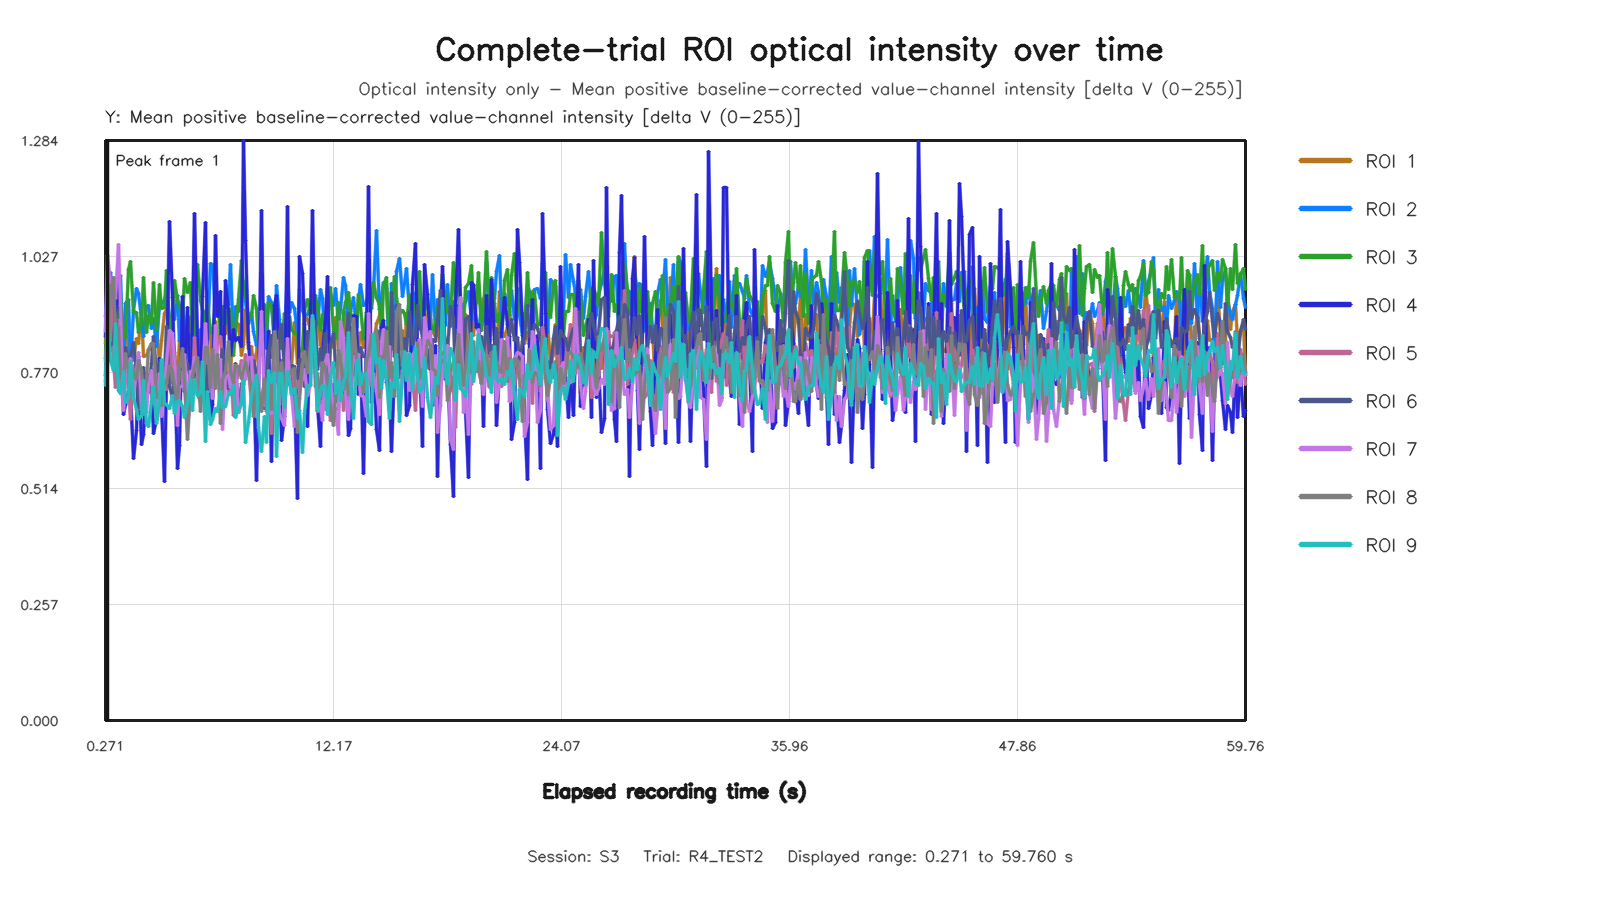

The file beside this chart, header and first rows:
capture_frame_id, elapsed_time_s, roi1_value, roi2_value, roi3_value, roi4_value, roi5_value, roi6_value, roi7_value, roi8_value, roi9_value
0, 0.2714, 0.8343, 0.8946, 0.8023, 0.8512, 0.7499, 0.7627, 0.8612, 0.7941, 0.7409
1, 0.3999, 0.9951, 0.9545, 0.9209, 1.004, 0.8407, 0.8478, 1.028, 0.86, 0.9038
2, 0.5277, 0.8163, 0.9924, 0.8955, 0.922, 0.9675, 0.8299, 0.9701, 0.9443, 0.7969
3, 0.6718, 0.93, 0.9249, 0.8551, 0.9084, 0.7967, 0.8367, 0.9813, 0.9803, 0.7745
4, 0.7995, 0.8841, 0.9131, 0.978, 0.898, 0.7368, 0.9001, 0.9345, 0.8622, 0.8782
5, 0.9281, 0.9774, 0.9742, 0.8928, 0.9811, 0.8847, 0.7843, 1.053, 0.8708, 0.7311
6, 1.076, 0.8135, 0.9843, 0.9335, 0.8938, 0.7573, 0.8227, 0.9183, 0.7645, 0.7241
7, 1.2, 0.715, 0.784, 0.855, 0.6783, 0.6949, 0.8122, 0.6858, 0.7499, 0.7733
8, 1.328, 0.8924, 0.9234, 0.8486, 0.7, 0.7695, 0.8259, 0.7853, 0.8135, 0.7032
9, 1.472, 0.8158, 0.9318, 0.9982, 0.7283, 0.7375, 0.7988, 0.7837, 0.7734, 0.7145
10, 1.6, 0.8487, 0.7843, 1.016, 0.729, 0.6665, 0.8045, 0.8015, 0.7214, 0.795
11, 1.727, 0.7962, 0.9076, 0.9026, 0.5793, 0.7804, 0.8364, 0.7194, 0.7715, 0.7158
12, 1.872, 0.8452, 0.9557, 0.9022, 0.6414, 0.7917, 0.7748, 0.7728, 0.7555, 0.6892
13, 2, 0.8346, 0.9448, 0.8583, 0.805, 0.7965, 0.6812, 0.8152, 0.7966, 0.6655
14, 2.128, 0.9053, 0.8902, 0.8788, 0.6118, 0.7534, 0.7463, 0.689, 0.7741, 0.6747
15, 2.274, 0.805, 0.8495, 0.9806, 0.6337, 0.6783, 0.7813, 0.6837, 0.722, 0.7524
16, 2.4, 0.8078, 0.9159, 0.8582, 0.7671, 0.7189, 0.7334, 0.6808, 0.7532, 0.6583
17, 2.528, 0.8198, 0.9177, 0.8957, 0.7468, 0.7662, 0.727, 0.7445, 0.8203, 0.6513
18, 2.672, 0.8227, 0.8686, 0.8797, 0.7574, 0.7248, 0.7908, 0.7748, 0.8337, 0.7073
19, 2.8, 0.8235, 0.8906, 0.9696, 0.6343, 0.7769, 0.8495, 0.7109, 0.8351, 0.739
20, 2.94, 0.8697, 0.8283, 0.8631, 0.666, 0.7364, 0.7703, 0.6876, 0.7158, 0.657
21, 3.072, 0.7942, 0.9212, 0.9659, 0.8005, 0.695, 0.7921, 0.7693, 0.7241, 0.7009
22, 3.2, 0.8405, 0.9229, 0.9115, 0.6943, 0.7719, 0.717, 0.6723, 0.6975, 0.799
23, 3.328, 0.9009, 0.9293, 0.9143, 0.5286, 0.7649, 0.7682, 0.747, 0.7497, 0.7017
24, 3.472, 0.9092, 0.9475, 0.9956, 0.7597, 0.7323, 0.8723, 0.792, 0.747, 0.6994
25, 3.6, 0.8705, 0.8943, 0.8505, 1.104, 0.8635, 0.7387, 0.8637, 0.7861, 0.6909
26, 3.743, 0.8417, 0.8902, 0.898, 0.9375, 0.7471, 0.7157, 0.8563, 0.7708, 0.7194
27, 3.872, 0.8154, 0.8882, 0.9746, 0.7833, 0.7845, 0.7777, 0.8009, 0.7407, 0.6794
28, 4.012, 0.7606, 0.9417, 0.9301, 0.5586, 0.78, 0.7034, 0.6534, 0.7039, 0.7064
29, 4.131, 0.838, 0.8409, 0.9181, 0.6094, 0.7548, 0.7763, 0.7403, 0.782, 0.7083
30, 4.272, 0.8208, 0.9272, 0.888, 0.9387, 0.7921, 0.78, 0.7399, 0.8232, 0.6941
31, 4.406, 0.8372, 0.8744, 0.9792, 0.7286, 0.7511, 0.7722, 0.8098, 0.7476, 0.6717
32, 4.528, 0.8727, 0.8394, 0.9469, 0.9133, 0.6634, 0.7913, 0.7036, 0.6228, 0.7015
33, 4.684, 0.8935, 0.8539, 0.97, 0.6962, 0.6987, 0.7571, 0.7723, 0.7346, 0.7549
34, 4.807, 0.8265, 0.8543, 0.8427, 0.8892, 0.7373, 0.7476, 0.7717, 0.7623, 0.6855
35, 4.929, 0.9119, 0.9117, 0.8886, 1.122, 0.8468, 0.766, 0.8036, 0.7844, 0.7539
36, 5.073, 0.7643, 0.8266, 1.009, 0.8433, 0.7223, 0.7967, 0.773, 0.8034, 0.7196
37, 5.207, 0.8619, 0.8664, 0.93, 0.7199, 0.7064, 0.7771, 0.7182, 0.6836, 0.7243
38, 5.328, 0.8341, 0.8466, 0.9099, 0.9377, 0.7249, 0.7331, 0.7301, 0.7321, 0.7939
39, 5.485, 0.8749, 0.9052, 0.8695, 1.103, 0.7592, 0.6957, 0.8794, 0.8265, 0.6187
40, 5.603, 0.8764, 0.8426, 0.922, 0.8041, 0.8274, 0.7855, 0.7988, 0.8267, 0.7283
41, 5.73, 0.8497, 1.012, 0.8608, 0.6663, 0.7292, 0.7624, 0.8057, 0.7381, 0.6547
42, 5.877, 0.7936, 1.01, 0.8576, 0.7005, 0.7262, 0.7178, 0.7122, 0.8203, 0.6666
43, 5.999, 0.8841, 0.9003, 0.9223, 1.074, 0.7778, 0.7726, 0.8737, 0.7344, 0.6917
44, 6.135, 0.848, 0.9479, 0.9367, 0.8943, 0.8353, 0.7616, 0.7854, 0.8107, 0.6843
45, 6.273, 0.8498, 0.8841, 0.8496, 0.9498, 0.8494, 0.7701, 0.799, 0.6583, 0.7279
46, 6.402, 0.8508, 0.9083, 0.9172, 0.6794, 0.8017, 0.8221, 0.6451, 0.7544, 0.6938
47, 6.544, 0.8569, 0.9136, 0.8765, 0.9751, 0.7992, 0.7661, 0.7609, 0.7727, 0.6949
48, 6.686, 0.8811, 0.9215, 0.9122, 0.9064, 0.7209, 0.7358, 0.7637, 0.8384, 0.7232
49, 6.8, 0.7724, 1.01, 0.9106, 0.8084, 0.7843, 0.7613, 0.7376, 0.7726, 0.7226
50, 6.956, 0.873, 0.8349, 0.8087, 0.8656, 0.6743, 0.7674, 0.7831, 0.7473, 0.7418
51, 7.074, 0.8839, 0.9159, 0.8608, 0.8421, 0.7453, 0.7901, 0.7858, 0.7865, 0.6704
52, 7.2, 0.8772, 0.9059, 0.9316, 0.8469, 0.7685, 0.6818, 0.6814, 0.7847, 0.6915
53, 7.35, 0.8083, 0.9576, 1.019, 0.8287, 0.7965, 0.7469, 0.6988, 0.7562, 0.7011
54, 7.483, 0.8324, 0.9716, 0.9604, 1.284, 0.7775, 0.7447, 0.7933, 0.7774, 0.7537
55, 7.601, 0.9092, 0.9265, 0.9431, 1.063, 0.8103, 0.7826, 0.7554, 0.7926, 0.6149
56, 7.744, 0.8234, 0.8797, 0.8875, 0.8359, 0.7795, 0.7885, 0.8038, 0.7684, 0.6604
57, 7.874, 0.8278, 0.9028, 0.895, 0.7445, 0.7019, 0.7479, 0.8039, 0.7355, 0.7198
58, 8, 0.7753, 0.8611, 0.9408, 0.7724, 0.8084, 0.7972, 0.7082, 0.6738, 0.7424
59, 8.151, 0.8134, 0.8311, 0.9115, 0.5324, 0.6963, 0.7701, 0.6739, 0.7628, 0.7637
... 387 more rows
